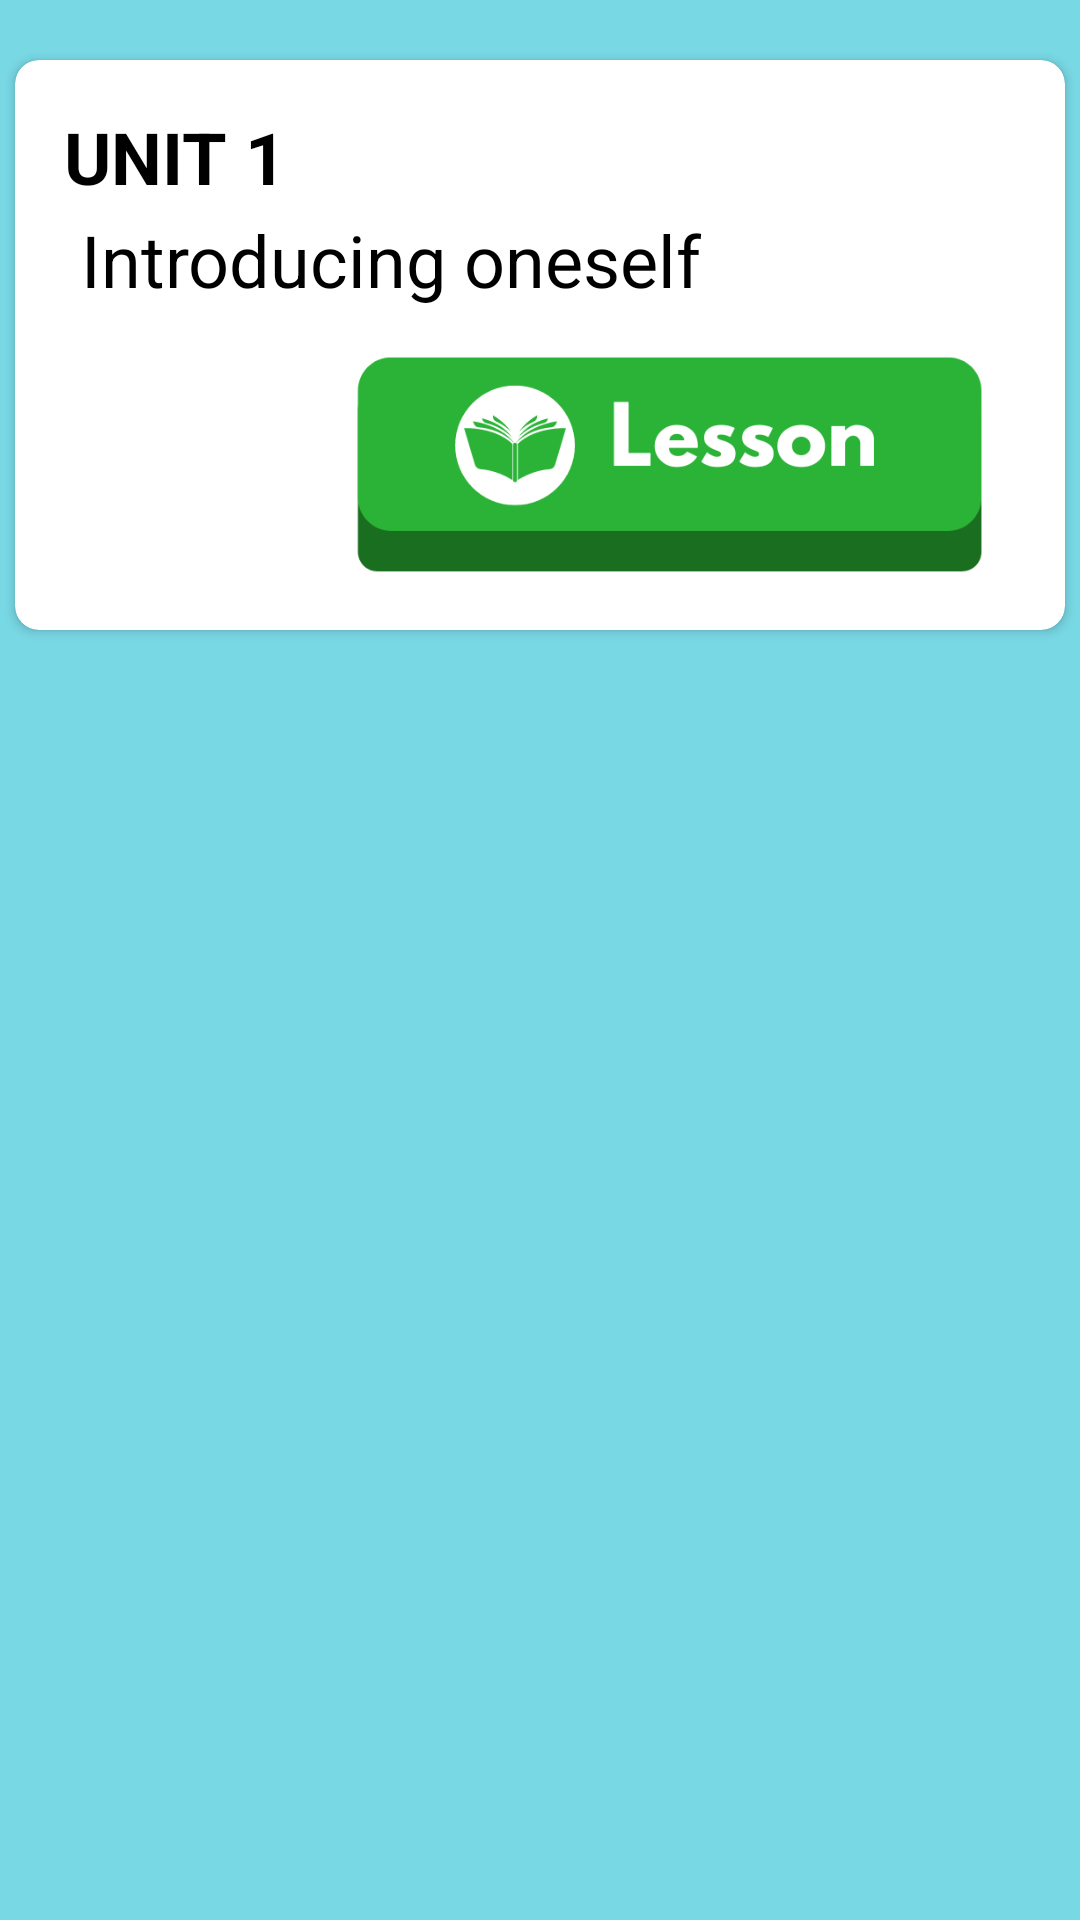

The Android layout XML behind this screen, and the referenced resources:
<!-- AndroidManifest.xml: application theme Theme.IKids -->
<!-- res/layout/activity_kinder_all_level.xml -->
<?xml version="1.0" encoding="utf-8"?>
<androidx.constraintlayout.widget.ConstraintLayout xmlns:android="http://schemas.android.com/apk/res/android"
    xmlns:app="http://schemas.android.com/apk/res-auto"
    xmlns:tools="http://schemas.android.com/tools"
    android:layout_width="match_parent"
    android:layout_height="match_parent"
    android:background="#78D8E4">

    <androidx.cardview.widget.CardView
        android:id="@+id/cardView"
        android:layout_width="350dp"
        android:layout_height="190dp"
        android:layout_marginTop="20dp"
        android:elevation="12dp"
        app:cardCornerRadius="8dp"
        app:layout_constraintEnd_toEndOf="parent"
        app:layout_constraintStart_toStartOf="parent"
        app:layout_constraintTop_toTopOf="parent">

        <androidx.constraintlayout.widget.ConstraintLayout
            android:layout_width="match_parent"
            android:layout_height="match_parent">

            <TextView
                android:id="@+id/textView2"
                android:layout_width="wrap_content"
                android:layout_height="wrap_content"
                android:layout_marginStart="16dp"
                android:layout_marginTop="16dp"
                android:text="Unit 1"
                android:textAlignment="viewEnd"
                android:textAllCaps="true"
                android:textColor="@color/black"
                android:textSize="24sp"
                android:textStyle="bold"
                app:layout_constraintStart_toStartOf="parent"
                app:layout_constraintTop_toTopOf="parent" />

            <TextView
                android:id="@+id/textView3"
                android:layout_width="wrap_content"
                android:layout_height="wrap_content"
                android:layout_marginStart="16dp"
                android:layout_marginTop="2dp"
                android:text=" Introducing oneself"
                android:textAlignment="inherit"
                android:textColor="@android:color/black"
                android:textSize="24sp"
                app:layout_constraintStart_toStartOf="parent"
                app:layout_constraintTop_toBottomOf="@+id/textView2" />

            <ImageView
                android:id="@+id/imageViewLesson"
                android:layout_width="230dp"
                android:layout_height="90dp"
                android:layout_marginStart="103dp"
                android:layout_marginTop="12dp"
                android:layout_marginEnd="17dp"
                app:layout_constraintEnd_toEndOf="parent"
                app:layout_constraintStart_toStartOf="parent"
                app:layout_constraintTop_toBottomOf="@+id/textView3"
                app:srcCompat="@drawable/lesson" />

        </androidx.constraintlayout.widget.ConstraintLayout>

    </androidx.cardview.widget.CardView>

    <androidx.recyclerview.widget.RecyclerView
        android:layout_width="409dp"
        android:layout_height="519dp"
        android:id="@+id/recylerviewLevels"
        android:layout_marginTop="1dp"
        app:layout_constraintStart_toStartOf="parent"
        app:layout_constraintTop_toBottomOf="@+id/cardView" />

</androidx.constraintlayout.widget.ConstraintLayout>
<!-- resources referenced by this layout -->
<resources>
  <!-- drawable lesson: png bitmap (drawable, 18864 bytes) -->
  <style name="Theme.IKids" parent="Theme.MaterialComponents.Light.NoActionBar">
          
          <item name="colorPrimary">#03A9F4</item>
          <item name="colorPrimaryVariant">@color/purple_700</item>
          <item name="colorOnPrimary">@color/white</item>
          
          <item name="colorSecondary">@color/teal_200</item>
          <item name="colorSecondaryVariant">@color/teal_700</item>
          <item name="colorOnSecondary">@color/black</item>
          
          <item name="android:statusBarColor">?attr/colorPrimaryVariant</item>
          
      </style>
  <!-- not gathered from this repository: default colours our renderer supplied (Android Studio template values) -->
  <color name="purple_700">#FF3700B3</color>
  <color name="teal_200">#FF03DAC5</color>
  <color name="teal_700">#FF018786</color>
  <color name="black">#FF000000</color>
  <color name="white">#FFFFFFFF</color>
</resources>
